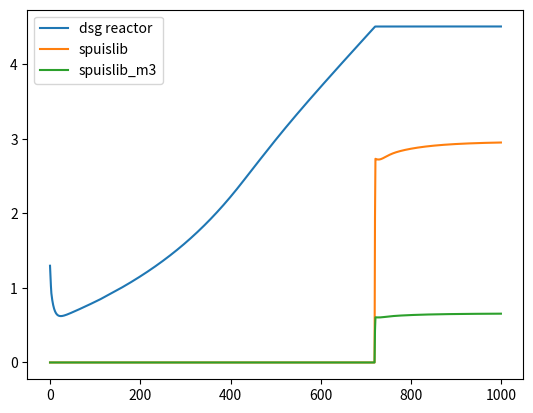
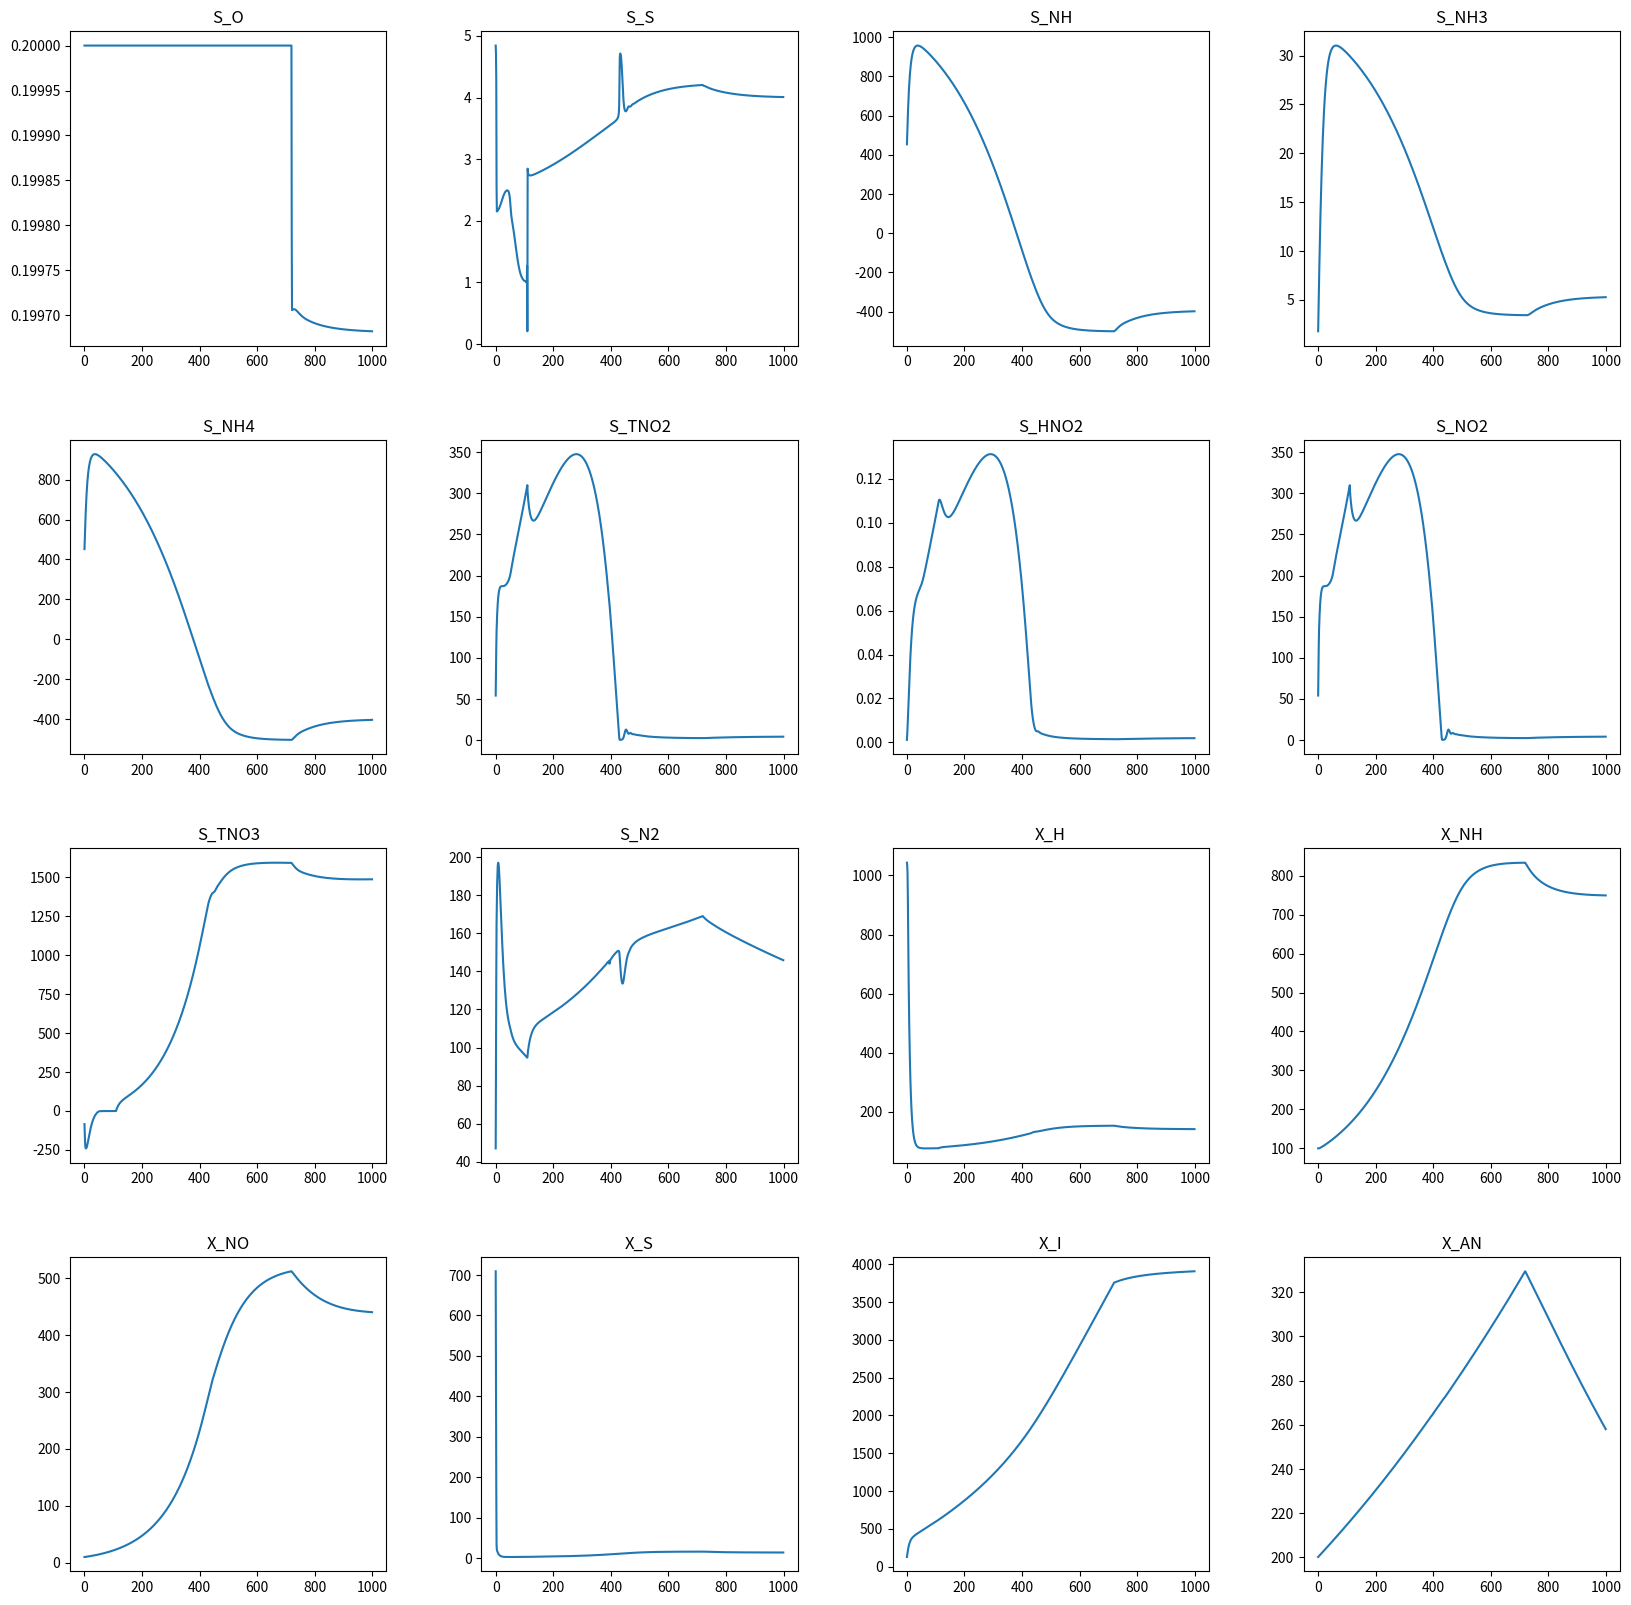

Reproduce these figures in Python, in order.
# This code solves the anammox model based on a selection of equations obtained from the
# following sources:
# FILL 

import math
import numpy as np
import matplotlib.pyplot as plt

#parameters
Y_H = 0.52
Y_NH = 0.15
Y_NO = 0.041
Y_AN = 0.159
Y_HNO2 = 0.44
Y_HNO3 = 0.44
i_NBM = 0.07
f_p = 0.08
i_nxi = 0.02
f_i = 0.1
k_H = 3.0
mu_H_max = 6.00#8.72
mu_NH_max = 0.26#0.8 # of 2.02
mu_NO_max = 0.79#0.79 # of 1.36
mu_AN_max = 0.1#0.019
K_X = 0.03
K_O_H = 0.2
K_S_H = 50 # of 20
K_NO3_H = 1.0
K_NO2_H = 1.0
K_pH_NH = 8.21
K_O_NH = 0.6 # of 0.235
K_NH3_NH = 0.75 # of 0.85
K_pH_NO = 8.66
K_O_NO = 1.5
K_HNO2_NO = 0.0008723
K_pH_AN = 12.41
K_NH_AN = 0.07
K_TNO2_AN = 0.05
K_O_AN = 0.01
b_H = 0.62#2.32
b_NO = 0.033 # of 0.092
b_NH = 0.05 # of 0.19
b_AN = 0.0025
theta_H = 0.069
theta_NO = 0.061
theta_NH = 0.094
theta_AN = 0.096
eta_NO2 = 0.6
eta_NO3 = 0.6
pH_opt_NH = 7.23
pH_opt_NO = 7.85
pH_opt_AN = 7.65
Temp_r = 20

def K_e_NH(Temp):
    K_e_NH = math.exp(-6344.0/(Temp+273.15))
    return K_e_NH

def K_e_NO(Temp):
    K_e_NO = math.exp(-2300.0/(Temp+273.15))
    return K_e_NO

def S_O(p_2,p_6,p_8):
    s_o = p_2*(Y_H-1)/Y_H+p_6*(Y_NH-3.43)/Y_NH+p_8*(Y_NO-1.14)/Y_NO
    return s_o

def S_S(p_1,p_2,p_4,p_5):
    s_s = p_1-p_2/Y_H-p_4/Y_HNO3-p_5/Y_HNO2
    return s_s

def S_NH(p_2,p_3,p_4,p_5,p_6,p_7,p_8,p_9,p_10,p_11):
    s_nh = -i_NBM*(p_2+p_4+p_5+p_8)+(i_NBM-f_p*i_nxi)*(p_3+p_7+p_9+p_11)+(-1/Y_NH-i_NBM)*p_6+(-1/Y_AN-i_NBM)*p_10
    return s_nh

def S_NH3(s_nh,pH,K_e_NH):
    s_nh3 = s_nh/(1+(10**(-pH))/K_e_NH)
    return s_nh3

def S_TNO2(p_4,p_5,p_6,p_8,p_10):
    s_tno2 = p_4*(1-Y_HNO3)/(1.14*Y_HNO3)+p_5*(Y_HNO2-1)/(1.71*Y_HNO2)+p_6/Y_NH-p_8/Y_NO+p_10*(-1.52-1/Y_AN)
    return s_tno2

def S_HNO2(s_tno2,pH,K_e_NO):
    s_hno2 = s_tno2/(1+K_e_NO/(10**(-pH)))
    return s_hno2

def S_TNO3(p_4,p_8,p_10):
    s_tno3 = p_4*(Y_HNO3-1)/(1.14*Y_HNO3)+p_8/Y_NO+1.52*p_10
    return s_tno3

def S_N2(p_5,p_10):
    s_n2 = p_5*(1-Y_HNO2)/(1.71*Y_HNO2)+p_10*2/Y_AN
    return s_n2

def X_H(p_2,p_3,p_4,p_5):
    x_h = p_2-p_3+p_4+p_5
    return x_h

def X_NH(p_6,p_7):
    x_nh = p_6-p_7
    return x_nh

def X_NO(p_8,p_9):
    x_no = p_8-p_9
    return x_no

def X_S(p_1,p_3,p_7,p_9,p_11):
    x_s = -p_1 + (1-f_i)*(p_3+p_7+p_9+p_11)
    return x_s

def X_I(p_3,p_7,p_9,p_11):
    x_i = f_i*(p_3+p_7+p_9+p_11)
    return x_i

def X_AN(p_10,p_11):
    x_an = p_10-p_11
    return x_an

def P_1(x_s,x_h):
    if x_h>0:
        p_1 = k_H*(x_s/x_h)/(K_X+x_s/x_h)*x_h
    else:
        p_1 = 0.0
    return p_1

def P_2(s_o,s_s,x_h,Temp):
    p_2 = mu_H_max*math.exp(theta_H*(Temp-Temp_r))*s_o/(K_O_H+s_o)*s_s/(K_S_H+s_s)*x_h
    return p_2

def P_3(x_h,Temp):
    p_3 = b_H*math.exp(theta_H*(Temp-Temp_r))*x_h
    return p_3

def P_4(s_o,s_tno3,s_s,x_h,Temp):
    p_4 = mu_H_max*math.exp(theta_H*(Temp-Temp_r))*eta_NO3*K_O_H/(K_O_H+s_o)*s_tno3/(K_NO3_H+s_tno3)*s_s/(K_S_H+s_s)*x_h
    return p_4

# TODO Wil deze functie TNO2 of NO2 (zonder HNO2)?
def P_5(s_o,s_tno2,s_s,x_h,Temp):
    p_5 = mu_H_max*math.exp(theta_H*(Temp-Temp_r))*eta_NO2*K_O_H/(K_O_H+s_o)*s_tno2/(K_NO2_H+s_tno2)*s_s/(K_S_H+s_s)*x_h
    return p_5

def P_6(s_o,s_nh3,x_nh,Temp,pH):
    p_6 = mu_NH_max*math.exp(theta_NH*(Temp-Temp_r))*K_pH_NH/(K_pH_NH-1+10**abs(pH_opt_NH-pH))*s_o/(K_O_NH+s_o)*s_nh3/(K_NH3_NH+s_nh3)*x_nh
    return p_6

def P_7(x_nh):
    p_7 = b_NH*math.exp(theta_NH*(Temp-Temp_r))*x_nh
    return p_7

def P_8(s_o,s_hno2,x_no):
    p_8 = mu_NO_max*math.exp(theta_NO*(Temp-Temp_r))*K_pH_NO/(K_pH_NO-1+10**abs(pH_opt_NO-pH))*s_o/(K_O_NO+s_o)*s_hno2/(K_HNO2_NO+s_hno2)*x_no
    return p_8    

def P_9(x_no,Temp):
    p_9 = b_NO*math.exp(theta_NO*(Temp-Temp_r))*x_no
    return p_9

def P_10(s_nh,s_tno2,s_o,x_an,Temp,pH):
    p_10 = mu_AN_max*math.exp(theta_AN*(Temp-Temp_r))*K_pH_AN/(K_pH_AN-1+10**abs(pH_opt_AN-pH))*s_nh/(K_NH_AN+s_nh)*s_tno2/(K_TNO2_AN+s_tno2)*K_O_AN/(K_O_AN+s_o)*x_an    
    return p_10

def P_11(x_an,Temp):
    p_11 = b_AN*math.exp(theta_AN*(Temp-Temp_r))*x_an
    return p_11

if __name__ == "__main__":
    # Influent information
    Temp = 32.3
    pH = 7.0
    NH_aanvoer_c = 1266.0
    TNO2_aanvoer_c = 0
    OB_c = 246
    CZV_c = 1107
    Dagaanvoer = 212
    Batches = 4.25
    Perc_X_S = 0.05
    Q_aanvoer = Dagaanvoer/(24/Batches)

    # Effluent information
    NH_effluent = 393.0
    NH4_effluent = 357.0

    # Fractionation feed
    perc_CSV_S_s = 0.20
    K_e_NH = K_e_NH(Temp); K_e_NO = K_e_NO(Temp)
    NH_aanvoer_v = NH_aanvoer_c*Q_aanvoer/1000
    NH3_aanvoer_c = S_NH3(NH_aanvoer_c,pH,K_e_NH); NH3_aanvoer_v = NH3_aanvoer_c*Q_aanvoer/1000
    NH4_aanvoer_c = NH_aanvoer_c-NH3_aanvoer_c; NH4_aanvoer_v = NH4_aanvoer_c*Q_aanvoer/1000
    TNO2_aanvoer_v = TNO2_aanvoer_c*Q_aanvoer/1000
    HNO2_aanvoer_c = S_HNO2(TNO2_aanvoer_c,pH,K_e_NO); HNO2_aanvoer_v = HNO2_aanvoer_c*Q_aanvoer/1000
    NO2_aanvoer_c = TNO2_aanvoer_c-HNO2_aanvoer_c; NO2_aanvoer_v = NO2_aanvoer_c*Q_aanvoer/1000
    X_S_aanvoer_c = Perc_X_S*OB_c; X_S_aanvoer_v = X_S_aanvoer_c*Q_aanvoer/1000
    X_I_aanvoer_c = OB_c-X_S_aanvoer_c; X_I_aanvoer_v = X_I_aanvoer_c*Q_aanvoer/1000
    S_s_aanvoer_c = perc_CSV_S_s*CZV_c; S_s_aanvoer_v = S_s_aanvoer_c*Q_aanvoer/1000

    # Reactor information
    reactor_volume = 412
    nitrogen_load_reactor = reactor_volume/((NH_aanvoer_v+TNO2_aanvoer_v)*Batches)
    verblijftijd = reactor_volume/Dagaanvoer
    zuurstof = 0.2
    dsg_max = 4.5
    uitspoeling_slib = 0.0
    invangen = 0.0

    # Additional values
    steps = 100
    Td = Batches/(24*(steps-6))
    Dh = 1/Td

    ##############################################################################
    """Step process"""

    #initialize solution matrix
    rows = ['S_O','S_S','S_NH','S_NH3','S_NH4','S_TNO2',"S_HNO2",'S_NO2','S_TNO3','S_N2','X_H','X_NH','X_NO','X_S','X_I','X_AN']
    solution_c = np.zeros((len(rows),steps))
    solution_v = np.zeros((len(rows),steps))
    volumes = np.zeros(steps)

    feed_c = np.array([0.0,S_s_aanvoer_c,NH_aanvoer_c,NH3_aanvoer_c,NH4_aanvoer_c,TNO2_aanvoer_c,HNO2_aanvoer_c,NO2_aanvoer_c,0.0,0.0,0.0,0.0,0.0,X_S_aanvoer_c,X_I_aanvoer_c*invangen,0.0])
    feed_v = feed_c*Q_aanvoer/1000
    volumes[0] = reactor_volume
    volumes[1] = volumes[0]+Q_aanvoer
    start = np.array([zuurstof,100.0,400.0,0.0,400.0,0.0,0.0,0.0,0.0,0.0,1000.0,100.0,10.0,1000.0,100.0,200.0])

    solution_c[:,0] = start

    iterations = 1000
    result_matrix = np.zeros((len(rows),iterations))

    spuislib_matrix = np.zeros((3,iterations))

    for i in range(iterations):

        if i >0:
            solution_c[:,0] = solution_c[:,-1]

        solution_v[:,0] = solution_c[:,0]*volumes[0]/1000
        solution_v[:,1] = solution_v[:,0]+feed_v
        solution_c[:,1] = solution_v[:,1]*1000/volumes[1]

        # Allready did two steps, and the final 4 are for effluent and sludge calculations
        for step in range(steps-6):
            # Input
            input_vector = solution_c[:,1+step]
        
            s_o = input_vector[0]; s_s = input_vector[1]; s_nh = input_vector[2]; s_nh3 = input_vector[3]; s_nh4 = input_vector[4]; s_tno2 = input_vector[5];
            s_hno2 = input_vector[6]; s_no2 =input_vector[7]; s_tno3 = input_vector[8]; s_n2 = input_vector[9]; x_h = input_vector[10]; x_nh = input_vector[11];
            x_no = input_vector[12]; x_s = input_vector[13]; x_i = input_vector[14]; x_an = input_vector[15]

            # New kinetics
            p_1 = P_1(x_s,x_h); p_2 = P_2(zuurstof,s_s,x_h,Temp); p_3 = P_3(x_h,Temp); p_4 = P_4(zuurstof,s_tno3,s_s,x_h,Temp); p_5 = P_5(zuurstof,s_tno2,s_s,x_h,Temp);
            p_6 = P_6(zuurstof,s_nh3,x_nh,Temp,pH); p_7 = P_7(x_nh); p_8 = P_8(zuurstof,s_hno2,x_no); p_9 = P_9(x_no,Temp); p_10 = P_10(s_nh,s_tno2,zuurstof,x_an,Temp,pH); 
            p_11 = P_11(x_an, Temp)
            
            # New concentrations
            solution_c[0,2+step] = zuurstof#s_o + Td*S_O(p_2,p_6,p_8);
            solution_c[1,2+step] = s_s + Td*S_S(p_1,p_2,p_4,p_5); solution_c[2,2+step] = s_nh + Td*S_NH(p_2,p_3,p_4,p_5,p_6,p_7,p_8,p_9,p_10,p_11);
            solution_c[3,2+step] = s_nh3 + Td*S_NH3(s_nh,pH,K_e_NH); solution_c[4,2+step] = solution_c[2,2+step]-solution_c[3,2+step]; solution_c[5,2+step] = s_tno2 + Td*S_TNO2(p_4,p_5,p_6,p_8,p_10);
            solution_c[6,2+step] = s_hno2 + Td*S_HNO2(s_tno2,pH,K_e_NO); solution_c[7,2+step] = solution_c[5,2+step] - solution_c[6,2+step]; solution_c[8,2+step] = s_tno3 + Td*S_TNO3(p_4,p_8,p_10)
            solution_c[9,2+step] = s_n2 + Td*S_N2(p_5,p_10); solution_c[10,2+step] = x_h + Td*X_H(p_2,p_3,p_4,p_5); solution_c[11,2+step] = x_nh + Td*X_NH(p_6,p_7); solution_c[12,2+step] = x_no + Td*X_NO(p_8,p_9); 
            solution_c[13,2+step] = x_s + Td*X_S(p_1,p_3,p_7,p_9,p_11); solution_c[14,2+step] = x_i + Td*X_I(p_3,p_7,p_9,p_11); solution_c[15,2+step] = x_an + Td*X_AN(p_10,p_11)
            # if i == iterations-1:
            #     print(i, step, "and",p_2,p_3,p_4,p_5,"and",Td*X_H(p_2,p_3,p_4,p_5))

            # New volume (I will change this when the fill time will become finite, now it's infinitessimal)
            volumes[step+2] = volumes[1]

            # New loads 
            solution_v[:,2+step] = solution_c[:,2+step]*volumes[step+2]/1000.0

            # if i==iterations-1:
            #     if step==steps-8:
            #         plt.plot(solution_c[-6])
            #         plt.show()
        # Test number of steps
        # print("Number of steps gone right?: ",solution_v[:,-5],solution_v[:,-4])

        # Sludge information
        x_h = solution_c[-6,-5]; x_nh = solution_c[-5,-5]; x_no = solution_c[-4,-5]; x_s = solution_c[-3,-5]; x_i = solution_c[-2,-5]; x_an = solution_c[-1,-5]
        dsg_reactor = ((x_h+x_no+x_nh+x_s+x_an)/1.6+x_i)/1000
        spuislib = 0
        if dsg_reactor>dsg_max:
            spuislib = (dsg_reactor-dsg_max)*reactor_volume

        spuislib_m3 = spuislib/dsg_reactor
        slibleeftijd = dsg_reactor*reactor_volume/spuislib/Batches

        spuislib_matrix[0,i] = dsg_reactor
        spuislib_matrix[1,i] = spuislib
        spuislib_matrix[2,i] = spuislib_m3

        # Effluent
        solution_v[:,-4] = solution_v[:,-5]*Q_aanvoer/volumes[-5]
        solution_v[-6:,-4] = solution_v[-6:,-4]*uitspoeling_slib
        volumes[-4] = Q_aanvoer
        solution_c[:,-4] = solution_v[:,-4]*1000/Q_aanvoer
        # Stap 5 na aflaat
        solution_v[:,-3] = solution_v[:,-5]-solution_v[:,-4]
        volumes[-3] = reactor_volume
        solution_c[:,-3] = solution_v[:,-3]*1000/volumes[-3]
        # Stap 6 spuislib
        solution_c[:,-2] = solution_c[:,-3]
        volumes[-2] = spuislib_m3
        solution_v[:,-2] = solution_c[:,-2]*volumes[-2]/1000
        # Stap 7 na spuislib
        solution_v[:,-1] = solution_v[:,-3] - solution_v[:,-2]
        volumes[-1] = volumes[-3]
        solution_c[:,-1] = solution_v[:,-1]*1000/volumes[-1]

        result_matrix[:,i] = solution_c[:,-1]
    
    plt.plot(spuislib_matrix[0],label = "dsg reactor")
    plt.plot(spuislib_matrix[1], label = "spuislib")
    plt.plot(spuislib_matrix[2], label = "spuislib_m3")
    plt.legend()
    plt.show()
    

    # Bij plotten: laat aanvoer, effluent en spuislib weg.
    fig, axes = plt.subplots(4,4,figsize=(20, 20))
    plt.subplots_adjust(hspace=0.3,wspace = 0.3)
    for index in range(len(rows)): #len(rows)
        #tank_plot = np.concatenate(([solution_c[index,0]],solution_c[index,2:-4],[solution_c[index,-3]],[solution_c[index,-1]]),axis=0)
        axes[math.floor(index/4),index%4].plot(result_matrix[index])
        axes[math.floor(index/4),index%4].set_title(rows[index])
    plt.show()

    

    #print(solution_c[:,0:5])
    #print(solution_c[:,-5:-1])
    # # Aeration
    # elevation = 0
    # stat_pressure =((29.92-elevation*0.00105)/29.92*14.7)
    # sat_vapor_pressure  =(10**(-2238/(273.15+Temp)+8.896)*0.01934)
    # diff_depth = 14
    # sidewater = 16
    # C_20 = 9.092*(stat_pressure+0.007*62.4*diff_depth*0.25-sat_vapor_pressure)/(14.7-sat_vapor_pressure)
    # Omega =(stat_pressure+0.007*62.4*sidewater*0.25-sat_vapor_pressure)/(14.7+0.007*62.4*sidewater*0.25-sat_vapor_pressure) 
    # tau = math.exp((-3.9/0.00198*(1/293-1/(273+Temp))))*(stat_pressure-sat_vapor_pressure)/(stat_pressure-0.339))
    # beta = 0.95
    # C_inf = C_20*Omega*tau*beta
    # print("Check aeration: stat pres = %f, sat vapor pres = %f, C_20 = %f, Omega = %f, tau = %f, C_inf = %f"%(stat_pressure,sat_vapor_pressure,C_20,Omega,tau,C_inf))

    # kLa_dirty = S_O/24 # S_O of solution vector, Ronnie chooses the maximum value of the 4 steps
    # alfa = 0.7
    # O2_max = 483.7/(32.71+Temp)
    # kLa_clean = kLa_vuil/(1.025**(Temp-Temp_r)*alfa)
    # OC_clean = kLa_clean*O2_max*(reactor_volume+Q_aanvoer)/1000
    # O2_capacity = OC_clean*24/((NH_aanvoer_v+TNO2_aanvoer_v)*Batches)


